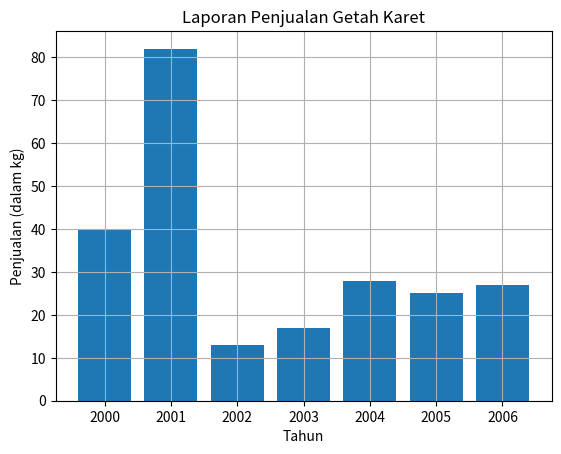

Write the Python code that produced this figure.
import numpy as np
from matplotlib import pyplot as plt

# membuat diagram grafik garis menggunakan python
# Data for plotting
penjualan = (40, 82, 13, 17, 28, 25, 27)
tahun = (2000, 2001, 2002, 2003, 2004, 2005, 2006)

# untuk memberikan ukuran pada output dengan urutan panjang x lebar
plt.figure
plt.bar(tahun, penjualan )
plt.title("Laporan Penjualan Getah Karet")
plt.xlabel("Tahun")
plt.ylabel("Penjualan (dalam kg)")
plt.grid()
plt.show()